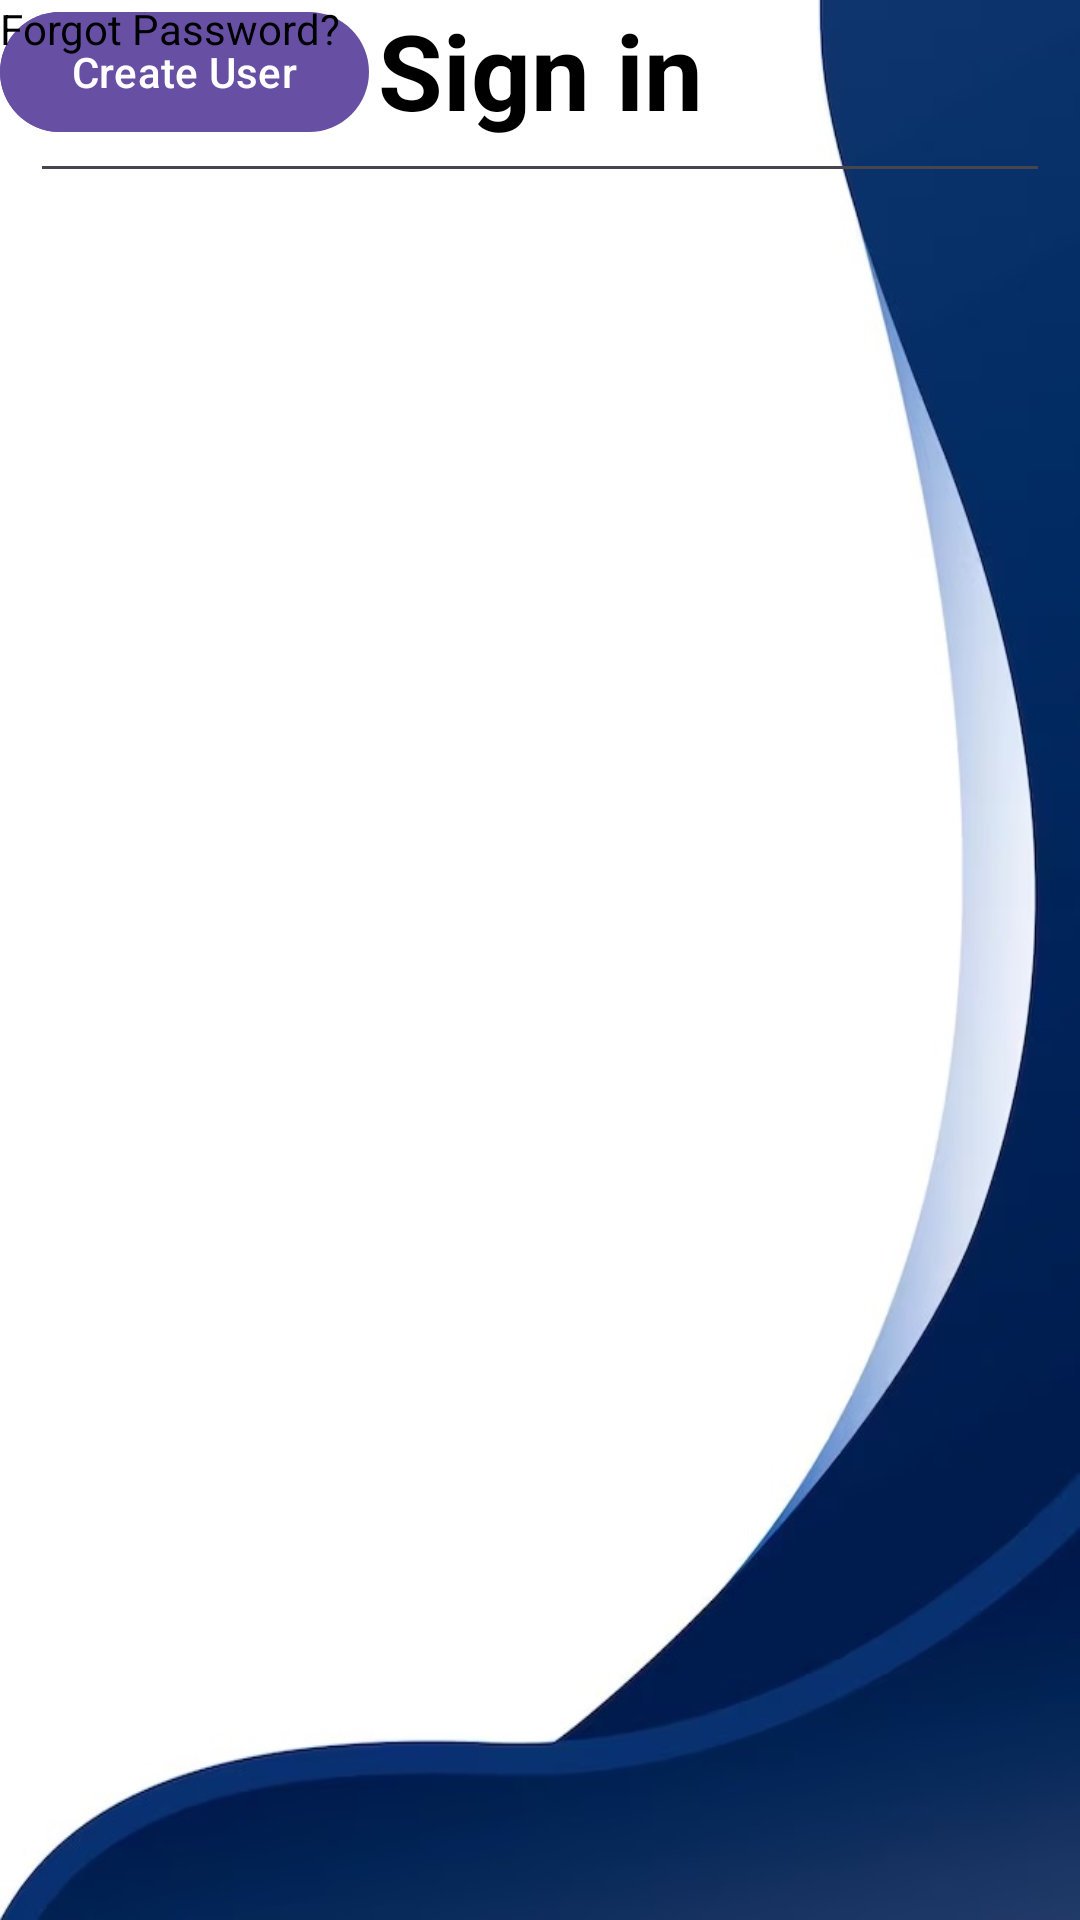

The Android layout XML behind this screen, and the referenced resources:
<!-- AndroidManifest.xml: application theme Theme.RonBalCS360ProjectThree -->
<!-- res/layout/activity_main.xml -->
<?xml version="1.0" encoding="utf-8"?>
<androidx.constraintlayout.widget.ConstraintLayout xmlns:android="http://schemas.android.com/apk/res/android"
    xmlns:app="http://schemas.android.com/apk/res-auto"
    xmlns:tools="http://schemas.android.com/tools"
    android:layout_width="match_parent"
    android:layout_height="match_parent"
    tools:context=".MainActivity"
    android:background="@drawable/background">


    <TextView
        android:id="@+id/signin"
        android:layout_width="match_parent"
        android:layout_height="wrap_content"
        android:text="@string/sign_in"
        android:textColor="@color/black"
        android:textSize="35sp"
        android:layout_margin="50dp"
        android:textStyle="bold"
        android:gravity="center"
        tools:ignore="MissingConstraints" />

    <EditText
        android:id="@+id/username"
        android:layout_width="match_parent"
        android:layout_height="wrap_content"
        android:layout_below="@id/signin"
        android:layout_margin="10dp"
        android:drawableLeft="@drawable/baseline_person_24"
        android:drawablePadding="20dp"
        android:hint="@string/username"
        android:padding="20dp"
        android:textColor="@color/black"
        android:textColorHint="@color/black"
        tools:ignore="MissingConstraints"
        tools:layout_editor_absoluteX="9dp"
        tools:layout_editor_absoluteY="223dp" />

    <EditText
        android:id="@+id/password"
        android:layout_width="match_parent"
        android:layout_height="wrap_content"
        android:layout_below="@id/username"
        android:layout_margin="10dp"
        android:drawableStart="@drawable/baseline_lock_24"
        android:drawablePadding="20dp"
        android:hint="Password"
        android:inputType="textPassword"
        android:padding="20dp"
        android:textColor="@color/black"
        android:textColorHint="@color/black"
        tools:ignore="MissingConstraints"
        tools:layout_editor_absoluteX="9dp"
        tools:layout_editor_absoluteY="296dp" />

    <com.google.android.material.button.MaterialButton
        android:id="@+id/loginbutton"
        android:layout_width="wrap_content"
        android:layout_height="wrap_content"
        android:layout_below="@id/password"
        android:layout_centerHorizontal="true"
        android:layout_margin="20dp"
        android:text="LOGIN"
        tools:ignore="MissingConstraints"
        tools:layout_editor_absoluteX="161dp"
        tools:layout_editor_absoluteY="385dp" />

    <com.google.android.material.button.MaterialButton
        android:id="@+id/createUser"
        android:layout_width="wrap_content"
        android:layout_height="wrap_content"
        android:layout_below="@id/password"
        android:layout_centerHorizontal="true"
        android:layout_margin="20dp"
        android:text="Create User"
        tools:ignore="MissingConstraints"
        tools:layout_editor_absoluteX="144dp"
        tools:layout_editor_absoluteY="461dp" />

    <TextView
        android:id="@+id/forgotpassword"
        android:layout_width="wrap_content"
        android:layout_height="wrap_content"
        android:layout_below="@id/loginbutton"
        android:layout_centerHorizontal="true"
        android:layout_margin="20dp"
        android:text="Forgot Password?"
        android:textColor="@color/black"
        tools:ignore="MissingConstraints"
        tools:layout_editor_absoluteX="149dp"
        tools:layout_editor_absoluteY="530dp" />


</androidx.constraintlayout.widget.ConstraintLayout>
<!-- resources referenced by this layout -->
<resources>
  <!-- drawable background: jpg bitmap (drawable, 32442 bytes) -->
  <string name="sign_in">Sign in</string>
  <string name="username">Username</string>
  <style name="Theme.RonBalCS360ProjectThree" parent="Base.Theme.RonBalCS360ProjectThree" />
  <style name="Base.Theme.RonBalCS360ProjectThree" parent="Theme.Material3.DayNight.NoActionBar">
          
          
      </style>
  <!-- not gathered from this repository: default colours our renderer supplied (Android Studio template values) -->
  <color name="black">#FF000000</color>
</resources>
